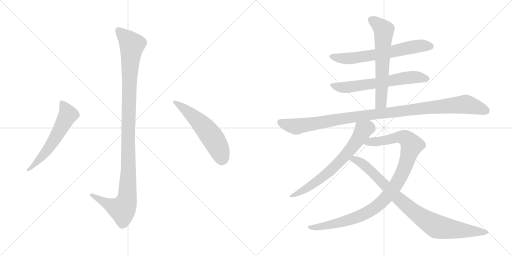
t = 0.00 s
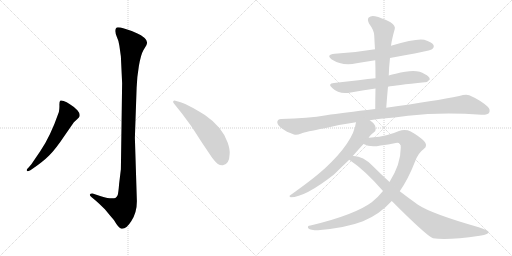
t = 1.83 s
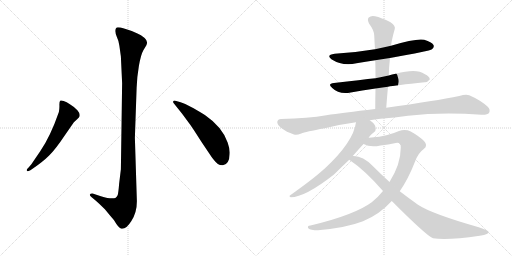
t = 3.65 s
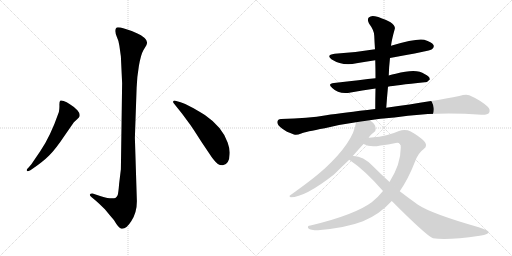
t = 5.48 s
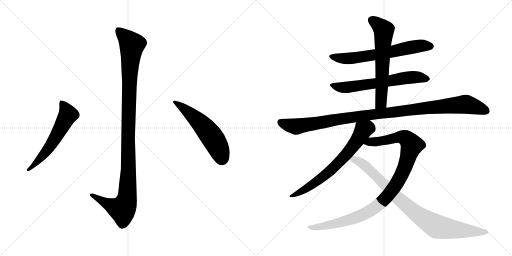
t = 7.30 s
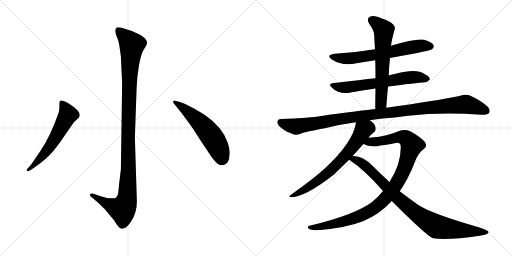
t = 9.13 s

The animated SVG that drew these frames (rendered in a browser with its animation timeline set to each time). Animation: 10 CSS @keyframes rules; one cycle of 9.13 s.

<svg version="1.1" viewBox="0 0 2048 1024" xmlns="http://www.w3.org/2000/svg">
  <g stroke="lightgray" stroke-dasharray="1,1" stroke-width="1" transform="scale(4, 4)">
    <line x1="0" y1="0" x2="256" y2="256"></line>
    <line x1="256" y1="0" x2="0" y2="256"></line>
    <line x1="128" y1="0" x2="128" y2="256"></line>
    <line x1="0" y1="128" x2="256" y2="128"></line>
    <line x1="256" y1="0" x2="512" y2="256"></line>
    <line x1="512" y1="0" x2="256" y2="256"></line>
    <line x1="384" y1="0" x2="384" y2="256"></line>
    <line x1="256" y1="128" x2="512" y2="128"></line>
  </g>
<g transform="scale(1, -1) translate(0, -850)">
   <style type="text/css">
    @keyframes keyframes0 {
      from {
       stroke: black;
       stroke-dashoffset: 1136;
       stroke-width: 128;
       }
       79% {
       animation-timing-function: step-end;
       stroke: black;
       stroke-dashoffset: 0;
       stroke-width: 128;
       }
       to {
       stroke: black;
       stroke-width: 1024;
       }
       }
       #make-me-a-hanzi-animation-0 {
         animation: keyframes0 1.174479s both;
         animation-delay: 0.000000s;
         animation-timing-function: linear;
       }
    @keyframes keyframes1 {
      from {
       stroke: black;
       stroke-dashoffset: 584;
       stroke-width: 128;
       }
       66% {
       animation-timing-function: step-end;
       stroke: black;
       stroke-dashoffset: 0;
       stroke-width: 128;
       }
       to {
       stroke: black;
       stroke-width: 1024;
       }
       }
       #make-me-a-hanzi-animation-1 {
         animation: keyframes1 0.725260s both;
         animation-delay: 1.174479s;
         animation-timing-function: linear;
       }
    @keyframes keyframes2 {
      from {
       stroke: black;
       stroke-dashoffset: 557;
       stroke-width: 128;
       }
       64% {
       animation-timing-function: step-end;
       stroke: black;
       stroke-dashoffset: 0;
       stroke-width: 128;
       }
       to {
       stroke: black;
       stroke-width: 1024;
       }
       }
       #make-me-a-hanzi-animation-2 {
         animation: keyframes2 0.703288s both;
         animation-delay: 1.899739s;
         animation-timing-function: linear;
       }
    @keyframes keyframes3 {
      from {
       stroke: black;
       stroke-dashoffset: 653;
       stroke-width: 128;
       }
       68% {
       animation-timing-function: step-end;
       stroke: black;
       stroke-dashoffset: 0;
       stroke-width: 128;
       }
       to {
       stroke: black;
       stroke-width: 1024;
       }
       }
       #make-me-a-hanzi-animation-3 {
         animation: keyframes3 0.781413s both;
         animation-delay: 2.603027s;
         animation-timing-function: linear;
       }
    @keyframes keyframes4 {
      from {
       stroke: black;
       stroke-dashoffset: 638;
       stroke-width: 128;
       }
       67% {
       animation-timing-function: step-end;
       stroke: black;
       stroke-dashoffset: 0;
       stroke-width: 128;
       }
       to {
       stroke: black;
       stroke-width: 1024;
       }
       }
       #make-me-a-hanzi-animation-4 {
         animation: keyframes4 0.769206s both;
         animation-delay: 3.384440s;
         animation-timing-function: linear;
       }
    @keyframes keyframes5 {
      from {
       stroke: black;
       stroke-dashoffset: 634;
       stroke-width: 128;
       }
       67% {
       animation-timing-function: step-end;
       stroke: black;
       stroke-dashoffset: 0;
       stroke-width: 128;
       }
       to {
       stroke: black;
       stroke-width: 1024;
       }
       }
       #make-me-a-hanzi-animation-5 {
         animation: keyframes5 0.765951s both;
         animation-delay: 4.153646s;
         animation-timing-function: linear;
       }
    @keyframes keyframes6 {
      from {
       stroke: black;
       stroke-dashoffset: 1090;
       stroke-width: 128;
       }
       78% {
       animation-timing-function: step-end;
       stroke: black;
       stroke-dashoffset: 0;
       stroke-width: 128;
       }
       to {
       stroke: black;
       stroke-width: 1024;
       }
       }
       #make-me-a-hanzi-animation-6 {
         animation: keyframes6 1.137044s both;
         animation-delay: 4.919597s;
         animation-timing-function: linear;
       }
    @keyframes keyframes7 {
      from {
       stroke: black;
       stroke-dashoffset: 688;
       stroke-width: 128;
       }
       69% {
       animation-timing-function: step-end;
       stroke: black;
       stroke-dashoffset: 0;
       stroke-width: 128;
       }
       to {
       stroke: black;
       stroke-width: 1024;
       }
       }
       #make-me-a-hanzi-animation-7 {
         animation: keyframes7 0.809896s both;
         animation-delay: 6.056641s;
         animation-timing-function: linear;
       }
    @keyframes keyframes8 {
      from {
       stroke: black;
       stroke-dashoffset: 1027;
       stroke-width: 128;
       }
       77% {
       animation-timing-function: step-end;
       stroke: black;
       stroke-dashoffset: 0;
       stroke-width: 128;
       }
       to {
       stroke: black;
       stroke-width: 1024;
       }
       }
       #make-me-a-hanzi-animation-8 {
         animation: keyframes8 1.085775s both;
         animation-delay: 6.866537s;
         animation-timing-function: linear;
       }
    @keyframes keyframes9 {
      from {
       stroke: black;
       stroke-dashoffset: 898;
       stroke-width: 128;
       }
       75% {
       animation-timing-function: step-end;
       stroke: black;
       stroke-dashoffset: 0;
       stroke-width: 128;
       }
       to {
       stroke: black;
       stroke-width: 1024;
       }
       }
       #make-me-a-hanzi-animation-9 {
         animation: keyframes9 0.980794s both;
         animation-delay: 7.952312s;
         animation-timing-function: linear;
       }
</style>
<path d="M 488.5 517.5 L 483.5 173.5 L 476.5 115.5 Q 473.5 77.5 470.5 69.5 Q 467.5 63.5 461.5 58.5 Q 445.5 52.5 403.5 65.5 L 373.5 75.5 Q 361.5 76.5 359.5 72.5 Q 357.5 68.5 365.5 62.5 L 383.5 47.5 Q 397.5 35.5 419.5 13.5 Q 436.5 -7.5 455.5 -29.5 Q 475.5 -63.5 485.5 -64.5 Q 504.5 -67.5 525.5 -33.5 Q 547.5 0.5 547.5 45.5 L 539.5 299.5 L 546.5 499.5 Q 547.5 539.5 555.5 586.5 Q 563.5 632.5 573.5 649.5 L 585.5 669.5 Q 593.5 684.5 578.5 698.5 Q 564.5 711.5 547.5 717.5 Q 530.5 726.5 499.5 735.5 Q 469.5 743.5 465.5 739.5 Q 461.5 735.5 461.5 726.5 Q 461.5 716.5 467.5 702.5 Q 474.5 688.5 477.5 667.5 L 483.5 624.5 L 488.5 517.5 Z" fill="lightgray"></path> 
<path d="M 161.5 246.5 L 125.5 193.5 L 113.5 179.5 Q 103.5 170.5 108.5 166.5 Q 109.5 162.5 121.5 169.5 L 134.5 178.5 Q 172.5 204.5 196.5 228.5 Q 221.5 252.5 259.5 309.5 L 295.5 361.5 L 309.5 374.5 Q 317.5 381.5 317.5 383.5 Q 322.5 394.5 309.5 409.5 Q 296.5 423.5 279.5 433.5 Q 266.5 443.5 254.5 446.5 Q 243.5 449.5 240.5 447.5 Q 237.5 443.5 237.5 431.5 Q 238.5 419.5 235.5 402.5 Q 201.5 304.5 161.5 246.5 Z" fill="lightgray"></path> 
<path d="M 696.5 435.5 L 728.5 395.5 L 759.5 353.5 Q 766.5 344.5 805.5 283.5 L 848.5 219.5 Q 863.5 200.5 871.5 194.5 Q 880.5 188.5 891.5 189.5 Q 917.5 193.5 918.5 233.5 Q 920.5 252.5 910.5 280.5 Q 889.5 342.5 819.5 390.5 Q 784.5 412.5 762.5 423.5 Q 739.5 437.5 722.5 441.5 L 701.5 447.5 Q 694.5 448.5 692.5 444.5 Q 691.5 440.5 696.5 435.5 Z" fill="lightgray"></path> 
<path d="M 1560.0 618.0 Q 1720.0 646.0 1728.0 653.0 Q 1738.0 660.0 1734.0 670.0 Q 1727.0 682.0 1697.0 691.0 Q 1667.0 698.0 1564.0 667.0 L 1500.0 653.0 Q 1424.0 640.0 1339.0 635.0 Q 1302.0 631.0 1327.0 612.0 Q 1370.0 585.0 1426.0 597.0 Q 1462.0 603.0 1501.0 609.0 L 1560.0 618.0 Z" fill="lightgray"></path> 
<path d="M 1552.0 503.0 Q 1579.0 509.0 1699.0 521.0 Q 1709.0 520.0 1719.0 532.0 Q 1720.0 544.0 1698.0 554.0 Q 1667.0 578.0 1583.0 555.0 Q 1568.0 552.0 1555.0 548.0 L 1502.0 537.0 Q 1448.0 531.0 1336.0 518.0 Q 1308.0 515.0 1329.0 498.0 Q 1356.0 471.0 1403.0 480.0 Q 1446.0 489.0 1502.0 496.0 L 1552.0 503.0 Z" fill="lightgray"></path> 
<path d="M 1545.0 419.0 Q 1548.0 462.0 1552.0 503.0 L 1555.0 548.0 Q 1556.0 584.0 1560.0 618.0 L 1564.0 667.0 Q 1567.0 692.0 1579.0 734.0 Q 1583.0 746.0 1562.0 761.0 Q 1525.0 780.0 1500.0 785.0 Q 1484.0 789.0 1475.0 780.0 Q 1468.0 773.0 1476.0 756.0 Q 1497.0 728.0 1497.0 707.0 Q 1498.0 682.0 1500.0 653.0 L 1501.0 609.0 Q 1502.0 575.0 1502.0 537.0 L 1502.0 496.0 Q 1501.0 457.0 1501.0 414.0 C 1501.0 384.0 1543.0 389.0 1545.0 419.0 Z" fill="lightgray"></path> 
<path d="M 1479.0 369.0 Q 1498.0 373.0 1522.0 375.0 Q 1579.0 379.0 1632.0 387.0 Q 1768.0 403.0 1926.0 391.0 Q 1950.0 390.0 1956.0 398.0 Q 1963.0 411.0 1951.0 423.0 Q 1921.0 450.0 1877.0 469.0 Q 1864.0 475.0 1837.0 466.0 Q 1744.0 447.0 1545.0 419.0 L 1501.0 414.0 Q 1371.0 399.0 1305.0 389.0 Q 1233.0 376.0 1124.0 374.0 Q 1111.0 374.0 1109.0 362.0 Q 1109.0 350.0 1128.0 336.0 Q 1144.0 323.0 1176.0 312.0 Q 1186.0 308.0 1205.0 316.0 Q 1221.0 323.0 1299.0 337.0 Q 1357.0 352.0 1424.0 361.0 L 1479.0 369.0 Z" fill="lightgray"></path> 
<path d="M 1475.0 299.0 Q 1479.0 308.0 1496.0 321.0 Q 1503.0 325.0 1503.0 336.0 Q 1503.0 354.0 1479.0 369.0 C 1455.0 387.0 1429.0 391.0 1424.0 361.0 Q 1414.0 282.0 1297.0 174.0 Q 1294.0 173.0 1292.0 170.0 Q 1255.0 136.0 1161.0 69.0 Q 1154.0 65.0 1163.0 61.0 Q 1220.0 61.0 1336.0 152.0 Q 1366.0 182.0 1397.0 211.0 L 1411.0 226.0 Q 1430.0 248.0 1454.0 274.0 L 1475.0 299.0 Z" fill="lightgray"></path> 
<path d="M 1599.0 85.0 Q 1633.0 134.0 1659.0 201.0 Q 1672.0 238.0 1695.0 254.0 Q 1714.0 267.0 1696.0 286.0 Q 1677.0 305.0 1643.0 324.0 Q 1621.0 334.0 1596.0 326.0 Q 1550.0 305.0 1486.0 300.0 Q 1480.0 300.0 1475.0 299.0 C 1445.0 296.0 1426.0 284.0 1454.0 274.0 Q 1481.0 259.0 1522.0 268.0 Q 1553.0 272.0 1583.0 278.0 Q 1605.0 282.0 1603.0 259.0 Q 1603.0 193.0 1558.0 122.0 L 1532.0 86.0 Q 1513.0 62.0 1487.0 41.0 Q 1418.0 -10.0 1242.0 -52.0 Q 1226.0 -53.0 1234.0 -64.0 Q 1241.0 -71.0 1272.0 -71.0 Q 1386.0 -61.0 1452.0 -35.0 Q 1518.0 -8.0 1567.0 46.0 L 1599.0 85.0 Z" fill="lightgray"></path> 
<path d="M 1567.0 46.0 Q 1708.0 -95.0 1732.0 -103.0 Q 1786.0 -113.0 1919.0 -93.0 Q 1958.0 -87.0 1954.0 -77.0 Q 1953.0 -71.0 1915.0 -59.0 Q 1726.0 -5.0 1672.0 31.0 Q 1666.0 35.0 1661.0 39.0 Q 1630.0 61.0 1599.0 85.0 L 1558.0 122.0 Q 1524.0 153.0 1491.0 186.0 Q 1452.0 226.0 1415.0 226.0 Q 1412.0 227.0 1411.0 226.0 C 1381.0 229.0 1372.0 228.0 1397.0 211.0 Q 1460.0 169.0 1532.0 86.0 L 1567.0 46.0 Z" fill="lightgray"></path> 
      <clipPath id="make-me-a-hanzi-clip-0">
      <path d="M 488.5 517.5 L 483.5 173.5 L 476.5 115.5 Q 473.5 77.5 470.5 69.5 Q 467.5 63.5 461.5 58.5 Q 445.5 52.5 403.5 65.5 L 373.5 75.5 Q 361.5 76.5 359.5 72.5 Q 357.5 68.5 365.5 62.5 L 383.5 47.5 Q 397.5 35.5 419.5 13.5 Q 436.5 -7.5 455.5 -29.5 Q 475.5 -63.5 485.5 -64.5 Q 504.5 -67.5 525.5 -33.5 Q 547.5 0.5 547.5 45.5 L 539.5 299.5 L 546.5 499.5 Q 547.5 539.5 555.5 586.5 Q 563.5 632.5 573.5 649.5 L 585.5 669.5 Q 593.5 684.5 578.5 698.5 Q 564.5 711.5 547.5 717.5 Q 530.5 726.5 499.5 735.5 Q 469.5 743.5 465.5 739.5 Q 461.5 735.5 461.5 726.5 Q 461.5 716.5 467.5 702.5 Q 474.5 688.5 477.5 667.5 L 483.5 624.5 L 488.5 517.5 Z" fill="lightgray"></path>
      </clipPath>
      <path clip-path="url(#make-me-a-hanzi-clip-0)" d="M 470.5 730.5 L 519.5 682.5 L 527.5 667.5 L 517.5 541.5 L 507.5 52.5 L 489.5 12.5 L 430.5 34.5 L 367.5 70.5 " fill="none" id="make-me-a-hanzi-animation-0" stroke-dasharray="1008 2016" stroke-linecap="round"></path>

      <clipPath id="make-me-a-hanzi-clip-1">
      <path d="M 161.5 246.5 L 125.5 193.5 L 113.5 179.5 Q 103.5 170.5 108.5 166.5 Q 109.5 162.5 121.5 169.5 L 134.5 178.5 Q 172.5 204.5 196.5 228.5 Q 221.5 252.5 259.5 309.5 L 295.5 361.5 L 309.5 374.5 Q 317.5 381.5 317.5 383.5 Q 322.5 394.5 309.5 409.5 Q 296.5 423.5 279.5 433.5 Q 266.5 443.5 254.5 446.5 Q 243.5 449.5 240.5 447.5 Q 237.5 443.5 237.5 431.5 Q 238.5 419.5 235.5 402.5 Q 201.5 304.5 161.5 246.5 Z" fill="lightgray"></path>
      </clipPath>
      <path clip-path="url(#make-me-a-hanzi-clip-1)" d="M 247.5 441.5 L 272.5 392.5 L 186.5 246.5 L 114.5 171.5 " fill="none" id="make-me-a-hanzi-animation-1" stroke-dasharray="456 912" stroke-linecap="round"></path>

      <clipPath id="make-me-a-hanzi-clip-2">
      <path d="M 696.5 435.5 L 728.5 395.5 L 759.5 353.5 Q 766.5 344.5 805.5 283.5 L 848.5 219.5 Q 863.5 200.5 871.5 194.5 Q 880.5 188.5 891.5 189.5 Q 917.5 193.5 918.5 233.5 Q 920.5 252.5 910.5 280.5 Q 889.5 342.5 819.5 390.5 Q 784.5 412.5 762.5 423.5 Q 739.5 437.5 722.5 441.5 L 701.5 447.5 Q 694.5 448.5 692.5 444.5 Q 691.5 440.5 696.5 435.5 Z" fill="lightgray"></path>
      </clipPath>
      <path clip-path="url(#make-me-a-hanzi-clip-2)" d="M 698.5 441.5 L 745.5 409.5 L 825.5 331.5 L 867.5 271.5 L 888.5 216.5 " fill="none" id="make-me-a-hanzi-animation-2" stroke-dasharray="429 858" stroke-linecap="round"></path>

      <clipPath id="make-me-a-hanzi-clip-3">
      <path d="M 1560.0 618.0 Q 1720.0 646.0 1728.0 653.0 Q 1738.0 660.0 1734.0 670.0 Q 1727.0 682.0 1697.0 691.0 Q 1667.0 698.0 1564.0 667.0 L 1500.0 653.0 Q 1424.0 640.0 1339.0 635.0 Q 1302.0 631.0 1327.0 612.0 Q 1370.0 585.0 1426.0 597.0 Q 1462.0 603.0 1501.0 609.0 L 1560.0 618.0 Z" fill="lightgray"></path>
      </clipPath>
      <path clip-path="url(#make-me-a-hanzi-clip-3)" d="M 1331.0 625.0 L 1352.0 618.0 L 1401.0 616.0 L 1570.0 642.0 L 1666.0 665.0 L 1722.0 665.0 " fill="none" id="make-me-a-hanzi-animation-3" stroke-dasharray="525 1050" stroke-linecap="round"></path>

      <clipPath id="make-me-a-hanzi-clip-4">
      <path d="M 1552.0 503.0 Q 1579.0 509.0 1699.0 521.0 Q 1709.0 520.0 1719.0 532.0 Q 1720.0 544.0 1698.0 554.0 Q 1667.0 578.0 1583.0 555.0 Q 1568.0 552.0 1555.0 548.0 L 1502.0 537.0 Q 1448.0 531.0 1336.0 518.0 Q 1308.0 515.0 1329.0 498.0 Q 1356.0 471.0 1403.0 480.0 Q 1446.0 489.0 1502.0 496.0 L 1552.0 503.0 Z" fill="lightgray"></path>
      </clipPath>
      <path clip-path="url(#make-me-a-hanzi-clip-4)" d="M 1331.0 509.0 L 1378.0 500.0 L 1633.0 540.0 L 1669.0 542.0 L 1708.0 534.0 " fill="none" id="make-me-a-hanzi-animation-4" stroke-dasharray="510 1020" stroke-linecap="round"></path>

      <clipPath id="make-me-a-hanzi-clip-5">
      <path d="M 1545.0 419.0 Q 1548.0 462.0 1552.0 503.0 L 1555.0 548.0 Q 1556.0 584.0 1560.0 618.0 L 1564.0 667.0 Q 1567.0 692.0 1579.0 734.0 Q 1583.0 746.0 1562.0 761.0 Q 1525.0 780.0 1500.0 785.0 Q 1484.0 789.0 1475.0 780.0 Q 1468.0 773.0 1476.0 756.0 Q 1497.0 728.0 1497.0 707.0 Q 1498.0 682.0 1500.0 653.0 L 1501.0 609.0 Q 1502.0 575.0 1502.0 537.0 L 1502.0 496.0 Q 1501.0 457.0 1501.0 414.0 C 1501.0 384.0 1543.0 389.0 1545.0 419.0 Z" fill="lightgray"></path>
      </clipPath>
      <path clip-path="url(#make-me-a-hanzi-clip-5)" d="M 1487.0 771.0 L 1535.0 729.0 L 1524.0 439.0 L 1508.0 421.0 " fill="none" id="make-me-a-hanzi-animation-5" stroke-dasharray="506 1012" stroke-linecap="round"></path>

      <clipPath id="make-me-a-hanzi-clip-6">
      <path d="M 1479.0 369.0 Q 1498.0 373.0 1522.0 375.0 Q 1579.0 379.0 1632.0 387.0 Q 1768.0 403.0 1926.0 391.0 Q 1950.0 390.0 1956.0 398.0 Q 1963.0 411.0 1951.0 423.0 Q 1921.0 450.0 1877.0 469.0 Q 1864.0 475.0 1837.0 466.0 Q 1744.0 447.0 1545.0 419.0 L 1501.0 414.0 Q 1371.0 399.0 1305.0 389.0 Q 1233.0 376.0 1124.0 374.0 Q 1111.0 374.0 1109.0 362.0 Q 1109.0 350.0 1128.0 336.0 Q 1144.0 323.0 1176.0 312.0 Q 1186.0 308.0 1205.0 316.0 Q 1221.0 323.0 1299.0 337.0 Q 1357.0 352.0 1424.0 361.0 L 1479.0 369.0 Z" fill="lightgray"></path>
      </clipPath>
      <path clip-path="url(#make-me-a-hanzi-clip-6)" d="M 1122.0 361.0 L 1185.0 344.0 L 1474.0 391.0 L 1863.0 433.0 L 1944.0 407.0 " fill="none" id="make-me-a-hanzi-animation-6" stroke-dasharray="962 1924" stroke-linecap="round"></path>

      <clipPath id="make-me-a-hanzi-clip-7">
      <path d="M 1475.0 299.0 Q 1479.0 308.0 1496.0 321.0 Q 1503.0 325.0 1503.0 336.0 Q 1503.0 354.0 1479.0 369.0 C 1455.0 387.0 1429.0 391.0 1424.0 361.0 Q 1414.0 282.0 1297.0 174.0 Q 1294.0 173.0 1292.0 170.0 Q 1255.0 136.0 1161.0 69.0 Q 1154.0 65.0 1163.0 61.0 Q 1220.0 61.0 1336.0 152.0 Q 1366.0 182.0 1397.0 211.0 L 1411.0 226.0 Q 1430.0 248.0 1454.0 274.0 L 1475.0 299.0 Z" fill="lightgray"></path>
      </clipPath>
      <path clip-path="url(#make-me-a-hanzi-clip-7)" d="M 1487.0 334.0 L 1476.0 338.0 L 1453.0 330.0 L 1397.0 246.0 L 1299.0 147.0 L 1216.0 90.0 L 1167.0 66.0 " fill="none" id="make-me-a-hanzi-animation-7" stroke-dasharray="560 1120" stroke-linecap="round"></path>

      <clipPath id="make-me-a-hanzi-clip-8">
      <path d="M 1599.0 85.0 Q 1633.0 134.0 1659.0 201.0 Q 1672.0 238.0 1695.0 254.0 Q 1714.0 267.0 1696.0 286.0 Q 1677.0 305.0 1643.0 324.0 Q 1621.0 334.0 1596.0 326.0 Q 1550.0 305.0 1486.0 300.0 Q 1480.0 300.0 1475.0 299.0 C 1445.0 296.0 1426.0 284.0 1454.0 274.0 Q 1481.0 259.0 1522.0 268.0 Q 1553.0 272.0 1583.0 278.0 Q 1605.0 282.0 1603.0 259.0 Q 1603.0 193.0 1558.0 122.0 L 1532.0 86.0 Q 1513.0 62.0 1487.0 41.0 Q 1418.0 -10.0 1242.0 -52.0 Q 1226.0 -53.0 1234.0 -64.0 Q 1241.0 -71.0 1272.0 -71.0 Q 1386.0 -61.0 1452.0 -35.0 Q 1518.0 -8.0 1567.0 46.0 L 1599.0 85.0 Z" fill="lightgray"></path>
      </clipPath>
      <path clip-path="url(#make-me-a-hanzi-clip-8)" d="M 1461.0 275.0 L 1610.0 301.0 L 1632.0 290.0 L 1647.0 269.0 L 1612.0 164.0 L 1580.0 106.0 L 1533.0 47.0 L 1463.0 -4.0 L 1363.0 -40.0 L 1263.0 -61.0 L 1241.0 -60.0 " fill="none" id="make-me-a-hanzi-animation-8" stroke-dasharray="899 1798" stroke-linecap="round"></path>

      <clipPath id="make-me-a-hanzi-clip-9">
      <path d="M 1567.0 46.0 Q 1708.0 -95.0 1732.0 -103.0 Q 1786.0 -113.0 1919.0 -93.0 Q 1958.0 -87.0 1954.0 -77.0 Q 1953.0 -71.0 1915.0 -59.0 Q 1726.0 -5.0 1672.0 31.0 Q 1666.0 35.0 1661.0 39.0 Q 1630.0 61.0 1599.0 85.0 L 1558.0 122.0 Q 1524.0 153.0 1491.0 186.0 Q 1452.0 226.0 1415.0 226.0 Q 1412.0 227.0 1411.0 226.0 C 1381.0 229.0 1372.0 228.0 1397.0 211.0 Q 1460.0 169.0 1532.0 86.0 L 1567.0 46.0 Z" fill="lightgray"></path>
      </clipPath>
      <path clip-path="url(#make-me-a-hanzi-clip-9)" d="M 1405.0 211.0 L 1430.0 208.0 L 1460.0 188.0 L 1594.0 54.0 L 1668.0 -7.0 L 1733.0 -49.0 L 1783.0 -64.0 L 1948.0 -78.0 " fill="none" id="make-me-a-hanzi-animation-9" stroke-dasharray="770 1540" stroke-linecap="round"></path>

</g>
</svg>
